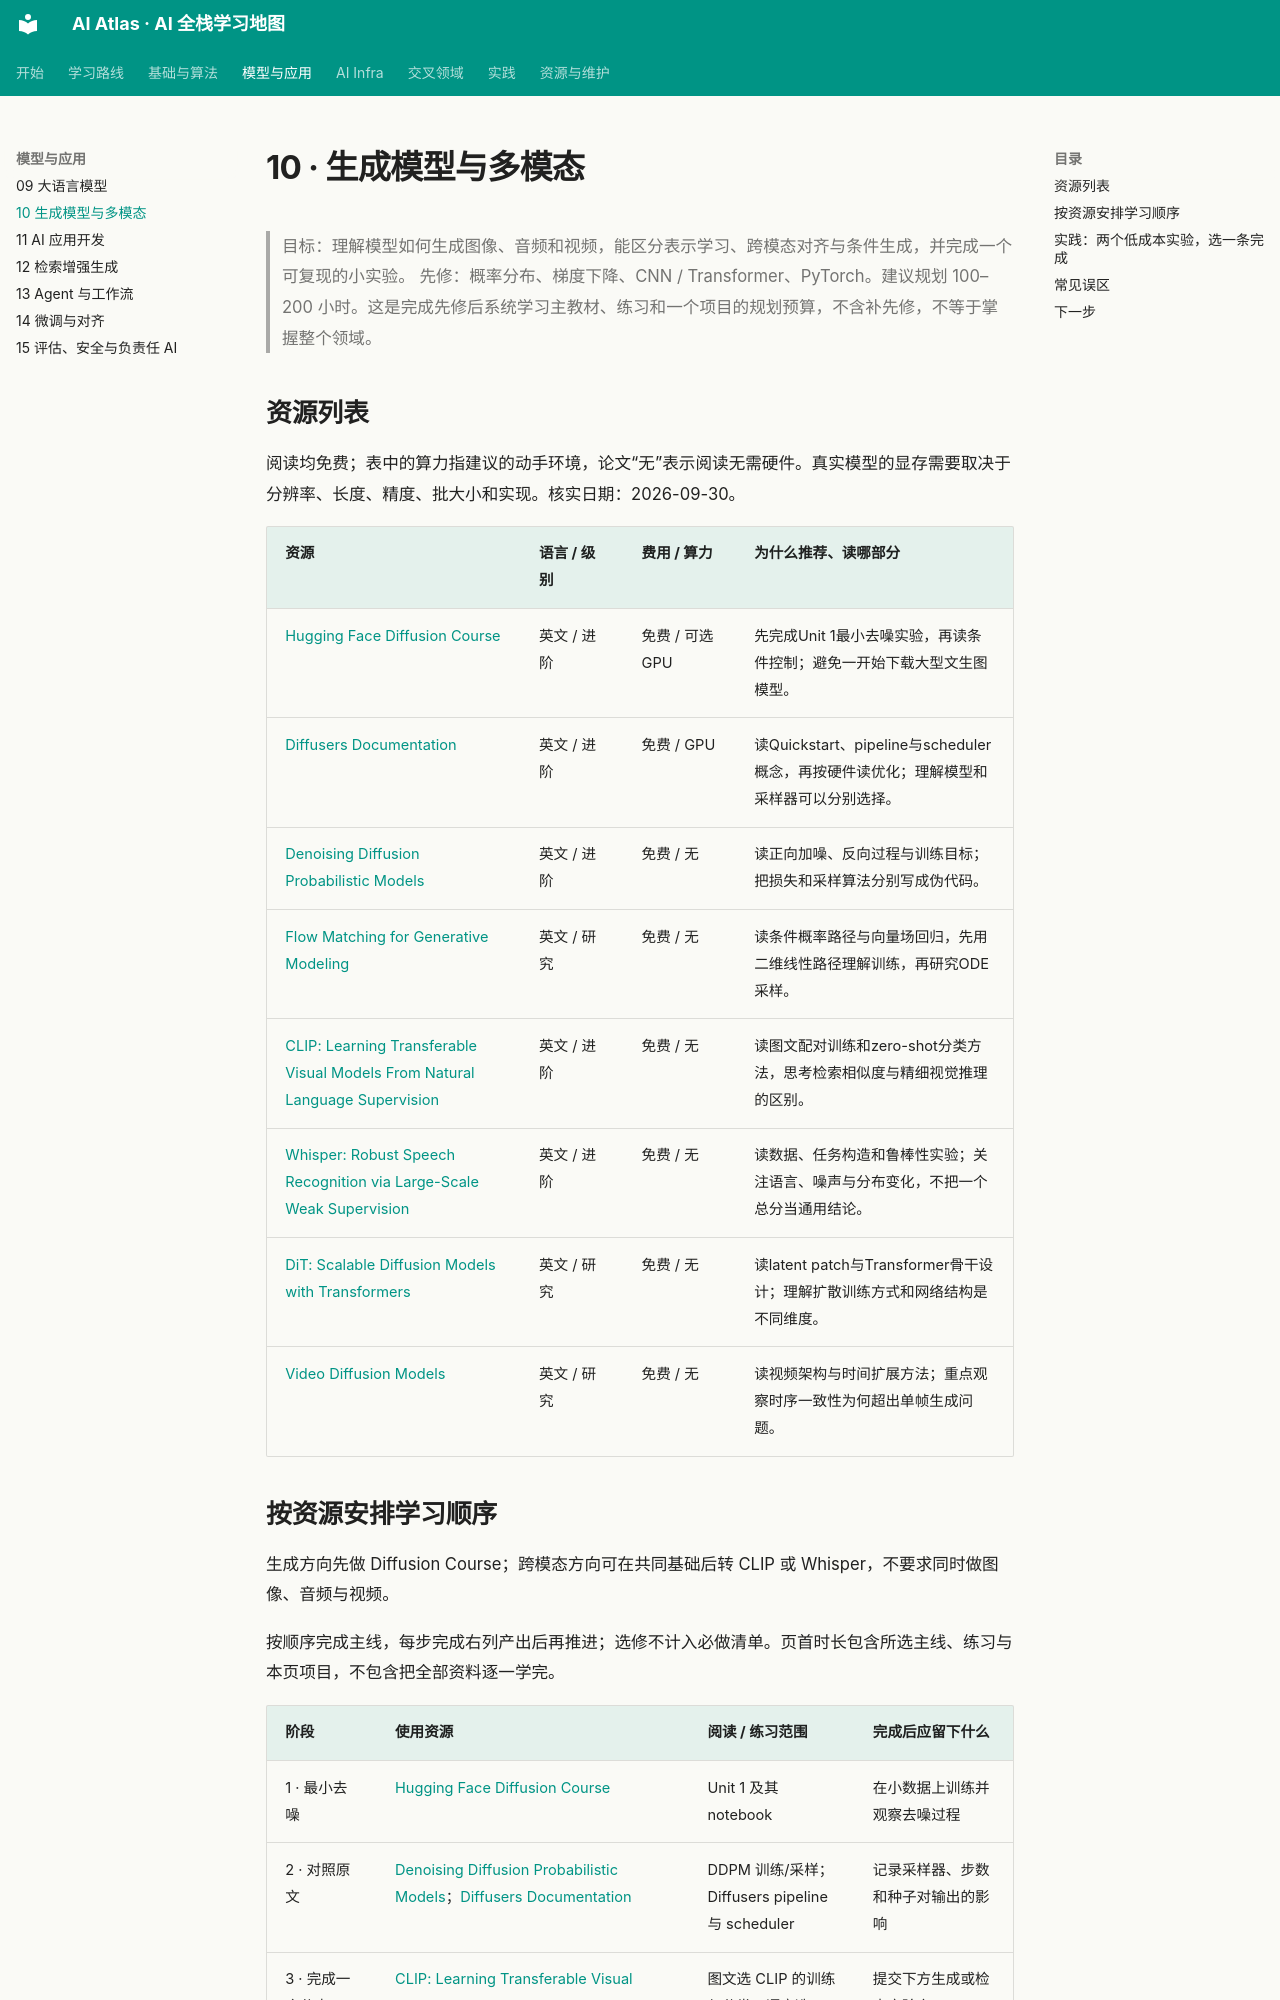

repository: Xander-26Code/AI-Altas · page: topics/10-generative-multimodal.html · generator: mkdocs

# 10 · 生成模型与多模态

> 目标：理解模型如何生成图像、音频和视频，能区分表示学习、跨模态对齐与条件生成，并完成一个可复现的小实验。
> 先修：概率分布、梯度下降、CNN / Transformer、PyTorch。建议规划 100–200 小时。这是完成先修后系统学习主教材、练习和一个项目的规划预算，不含补先修，不等于掌握整个领域。

## 资源列表

阅读均免费；表中的算力指建议的动手环境，论文“无”表示阅读无需硬件。真实模型的显存需要取决于分辨率、长度、精度、批大小和实现。核实日期：2026-09-30。

| 资源 | 语言 / 级别 | 费用 / 算力 | 为什么推荐、读哪部分 |
| --- | --- | --- | --- |
| [Hugging Face Diffusion Course](https://huggingface.co/learn/diffusion-course/unit1/1) | 英文 / 进阶 | 免费 / 可选GPU | 先完成Unit 1最小去噪实验，再读条件控制；避免一开始下载大型文生图模型。 |
| [Diffusers Documentation](https://huggingface.co/docs/diffusers/index) | 英文 / 进阶 | 免费 / GPU | 读Quickstart、pipeline与scheduler概念，再按硬件读优化；理解模型和采样器可以分别选择。 |
| [Denoising Diffusion Probabilistic Models](https://arxiv.org/abs/2006.11239) | 英文 / 进阶 | 免费 / 无 | 读正向加噪、反向过程与训练目标；把损失和采样算法分别写成伪代码。 |
| [Flow Matching for Generative Modeling](https://arxiv.org/abs/2210.02747) | 英文 / 研究 | 免费 / 无 | 读条件概率路径与向量场回归，先用二维线性路径理解训练，再研究ODE采样。 |
| [CLIP: Learning Transferable Visual Models From Natural Language Supervision](https://arxiv.org/abs/2103.00020) | 英文 / 进阶 | 免费 / 无 | 读图文配对训练和zero-shot分类方法，思考检索相似度与精细视觉推理的区别。 |
| [Whisper: Robust Speech Recognition via Large-Scale Weak Supervision](https://arxiv.org/abs/2212.04356) | 英文 / 进阶 | 免费 / 无 | 读数据、任务构造和鲁棒性实验；关注语言、噪声与分布变化，不把一个总分当通用结论。 |
| [DiT: Scalable Diffusion Models with Transformers](https://arxiv.org/abs/2212.09748) | 英文 / 研究 | 免费 / 无 | 读latent patch与Transformer骨干设计；理解扩散训练方式和网络结构是不同维度。 |
| [Video Diffusion Models](https://arxiv.org/abs/2204.03458) | 英文 / 研究 | 免费 / 无 | 读视频架构与时间扩展方法；重点观察时序一致性为何超出单帧生成问题。 |
